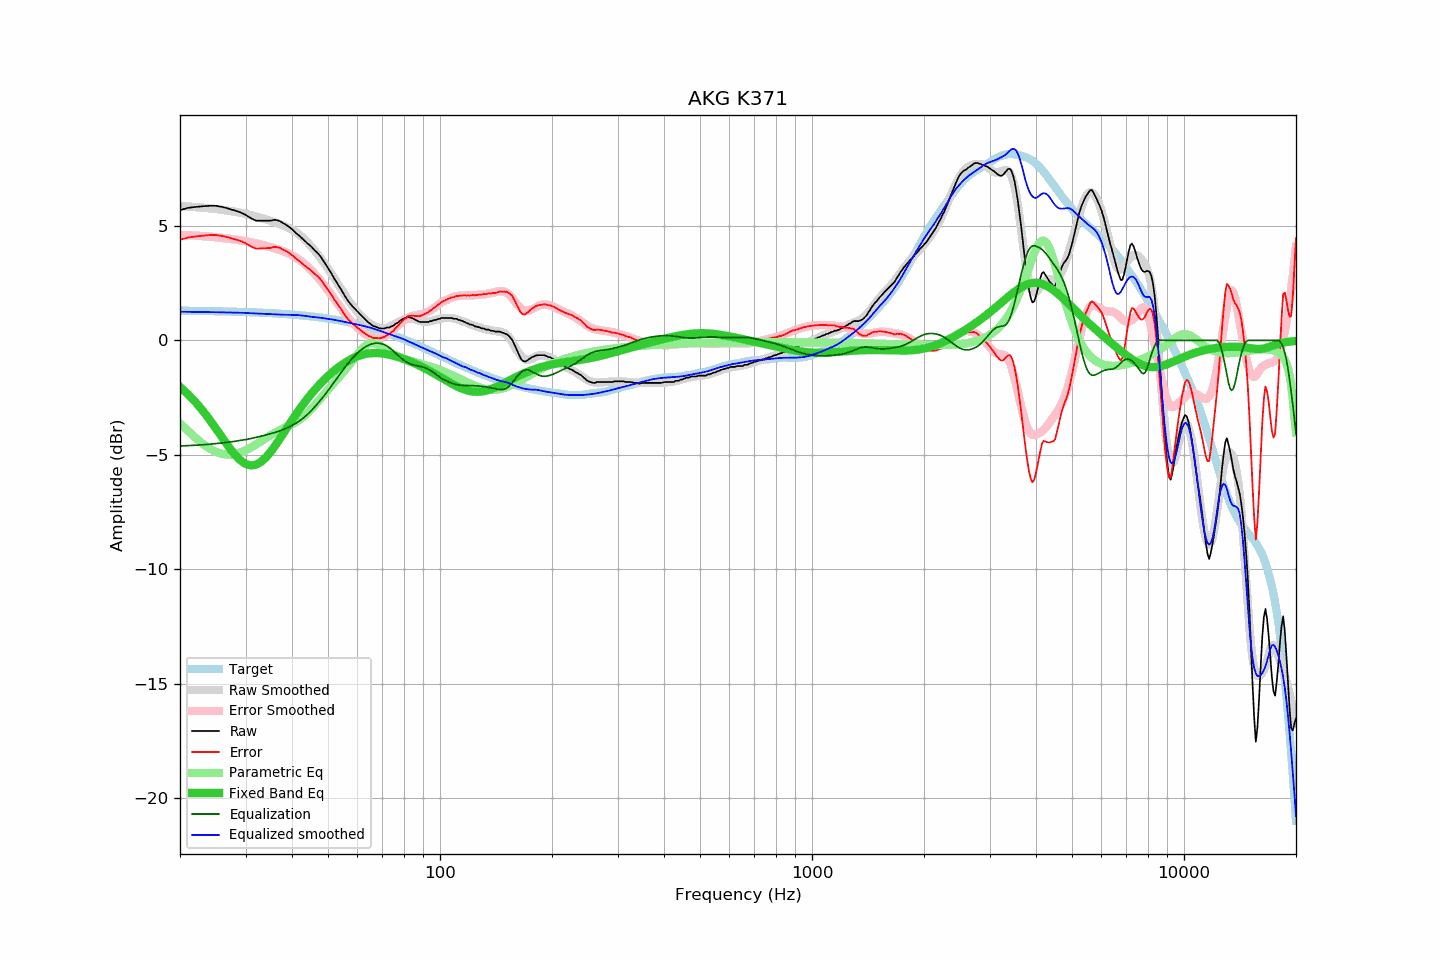

The table this chart was drawn from, first rows:
frequency, raw, error, smoothed, error_smoothed, equalization, parametric_eq, equalized_raw, equalized_smoothed, target
20, 5.69, 4.39, 5.87, 4.61, -4.61, -2.03, 1.08, 1.25, 1.30
21, 5.79, 4.50, 5.85, 4.60, -4.60, -2.35, 1.19, 1.25, 1.30
22, 5.83, 4.54, 5.83, 4.58, -4.58, -2.69, 1.25, 1.25, 1.29
23, 5.86, 4.58, 5.80, 4.56, -4.56, -3.06, 1.30, 1.24, 1.29
24, 5.88, 4.60, 5.77, 4.54, -4.54, -3.45, 1.35, 1.24, 1.28
25, 5.88, 4.61, 5.74, 4.51, -4.51, -3.86, 1.37, 1.23, 1.28
26, 5.83, 4.56, 5.71, 4.48, -4.48, -4.26, 1.35, 1.23, 1.27
27, 5.76, 4.50, 5.67, 4.45, -4.45, -4.64, 1.31, 1.22, 1.26
28, 5.68, 4.43, 5.63, 4.41, -4.41, -4.97, 1.27, 1.22, 1.26
29, 5.60, 4.35, 5.58, 4.37, -4.37, -5.23, 1.23, 1.21, 1.25
30, 5.49, 4.25, 5.54, 4.33, -4.33, -5.40, 1.16, 1.20, 1.24
31, 5.34, 4.11, 5.48, 4.29, -4.29, -5.47, 1.05, 1.19, 1.23
32, 5.23, 4.01, 5.42, 4.24, -4.24, -5.43, 0.99, 1.18, 1.22
33, 5.23, 4.02, 5.36, 4.19, -4.19, -5.31, 1.05, 1.17, 1.21
34, 5.23, 4.03, 5.29, 4.13, -4.13, -5.12, 1.10, 1.16, 1.20
35, 5.23, 4.04, 5.23, 4.08, -4.08, -4.88, 1.15, 1.15, 1.19
36, 5.27, 4.09, 5.16, 4.02, -4.02, -4.61, 1.25, 1.14, 1.18
37, 5.22, 4.05, 5.09, 3.96, -3.96, -4.33, 1.26, 1.13, 1.17
38, 5.11, 3.96, 5.01, 3.89, -3.89, -4.04, 1.22, 1.12, 1.16
39, 5.00, 3.86, 4.93, 3.81, -3.81, -3.76, 1.19, 1.12, 1.14
40, 4.86, 3.73, 4.84, 3.72, -3.72, -3.49, 1.14, 1.12, 1.13
41, 4.69, 3.58, 4.73, 3.62, -3.62, -3.23, 1.07, 1.11, 1.12
42, 4.55, 3.45, 4.61, 3.51, -3.51, -2.99, 1.05, 1.10, 1.10
43, 4.39, 3.31, 4.46, 3.38, -3.38, -2.76, 1.01, 1.08, 1.08
44, 4.24, 3.17, 4.29, 3.24, -3.24, -2.55, 1.01, 1.06, 1.07
45, 4.11, 3.06, 4.12, 3.08, -3.08, -2.35, 1.03, 1.03, 1.05
46, 3.94, 2.91, 3.93, 2.92, -2.92, -2.17, 1.03, 1.02, 1.03
47, 3.80, 2.79, 3.74, 2.74, -2.74, -2.00, 1.06, 1.00, 1.01
48, 3.61, 2.62, 3.55, 2.56, -2.56, -1.84, 1.05, 0.98, 1.00
49, 3.38, 2.41, 3.34, 2.38, -2.38, -1.69, 1.00, 0.96, 0.98
50, 3.16, 2.21, 3.13, 2.19, -2.19, -1.56, 0.97, 0.94, 0.95
51, 2.94, 2.01, 2.92, 2.00, -2.00, -1.43, 0.94, 0.92, 0.93
52, 2.69, 1.78, 2.71, 1.81, -1.81, -1.32, 0.88, 0.90, 0.91
53, 2.48, 1.60, 2.50, 1.62, -1.62, -1.21, 0.86, 0.87, 0.89
54, 2.27, 1.41, 2.29, 1.44, -1.44, -1.11, 0.83, 0.85, 0.86
55, 2.05, 1.21, 2.09, 1.27, -1.27, -1.02, 0.79, 0.82, 0.84
56, 1.83, 1.02, 1.89, 1.10, -1.10, -0.94, 0.73, 0.80, 0.81
57, 1.66, 0.87, 1.71, 0.94, -0.94, -0.87, 0.72, 0.77, 0.79
58, 1.51, 0.75, 1.54, 0.80, -0.80, -0.80, 0.72, 0.74, 0.76
59, 1.39, 0.66, 1.39, 0.67, -0.67, -0.75, 0.73, 0.72, 0.73
60, 1.26, 0.56, 1.24, 0.55, -0.55, -0.70, 0.71, 0.69, 0.71
61, 1.14, 0.46, 1.11, 0.45, -0.45, -0.66, 0.70, 0.67, 0.68
62, 1.02, 0.37, 1.00, 0.36, -0.36, -0.62, 0.66, 0.64, 0.65
63, 0.91, 0.29, 0.90, 0.28, -0.28, -0.60, 0.63, 0.61, 0.62
64, 0.80, 0.21, 0.81, 0.22, -0.22, -0.58, 0.58, 0.58, 0.59
65, 0.72, 0.16, 0.73, 0.17, -0.17, -0.56, 0.55, 0.56, 0.56
66, 0.63, 0.11, 0.66, 0.14, -0.14, -0.56, 0.49, 0.52, 0.53
67, 0.60, 0.11, 0.61, 0.12, -0.12, -0.55, 0.48, 0.49, 0.50
68, 0.56, 0.10, 0.57, 0.12, -0.12, -0.55, 0.44, 0.45, 0.46
69, 0.52, 0.09, 0.54, 0.13, -0.13, -0.56, 0.39, 0.41, 0.43
70, 0.52, 0.13, 0.53, 0.15, -0.15, -0.57, 0.37, 0.38, 0.40
71, 0.52, 0.16, 0.54, 0.19, -0.19, -0.59, 0.33, 0.35, 0.36
72, 0.56, 0.23, 0.56, 0.25, -0.25, -0.60, 0.32, 0.31, 0.33
73, 0.56, 0.27, 0.59, 0.31, -0.31, -0.62, 0.25, 0.28, 0.29
74, 0.61, 0.35, 0.63, 0.39, -0.39, -0.64, 0.23, 0.25, 0.26
75, 0.65, 0.43, 0.68, 0.47, -0.47, -0.67, 0.18, 0.21, 0.22
76, 0.73, 0.54, 0.74, 0.56, -0.56, -0.70, 0.18, 0.18, 0.19
77, 0.77, 0.62, 0.79, 0.64, -0.64, -0.72, 0.13, 0.15, 0.15
78, 0.85, 0.73, 0.84, 0.72, -0.72, -0.75, 0.13, 0.12, 0.12
79, 0.91, 0.83, 0.88, 0.80, -0.80, -0.78, 0.11, 0.08, 0.08
... 553 more rows
